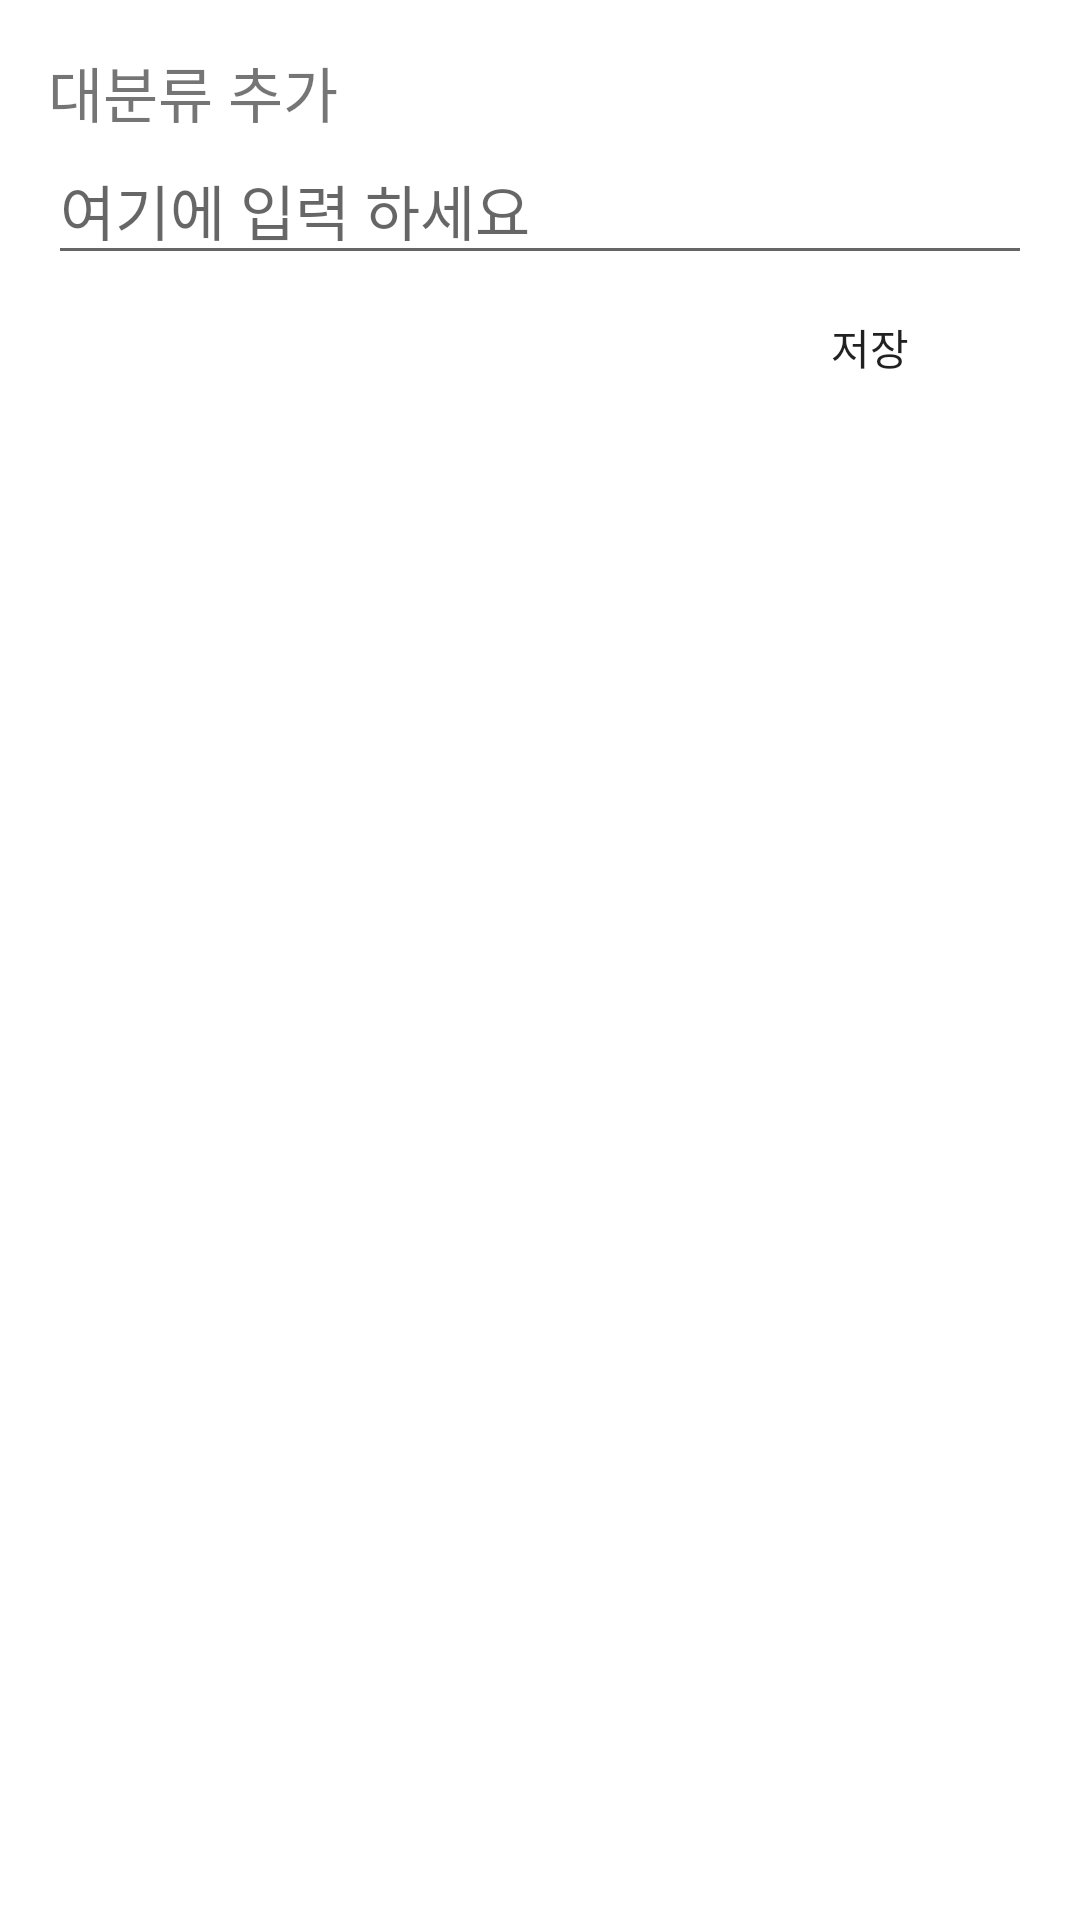

Here is an Android app screen rendered from its layout file. Give the layout XML and the strings, colors and styles it references.
<!-- AndroidManifest.xml: activity theme Theme.MyDialog -->
<!-- res/layout/activity_add.xml -->
<?xml version="1.0" encoding="utf-8"?>
<LinearLayout xmlns:android="http://schemas.android.com/apk/res/android"
    xmlns:app="http://schemas.android.com/apk/res-auto"
    xmlns:tools="http://schemas.android.com/tools"
    android:layout_width="match_parent"
    android:layout_height="match_parent"
    android:orientation="vertical"
    tools:context=".expend.AddActivity">

    <TextView
        android:id="@+id/add_title_text"
        android:layout_width="match_parent"
        android:layout_height="wrap_content"
        android:text="대분류 추가"
        android:textSize="20dp" />

    <EditText
        android:id="@+id/add_title_edit"
        android:layout_width="match_parent"
        android:layout_height="wrap_content"
        android:hint="여기에 입력 하세요"
        android:textSize="20dp"
        android:maxLength="8"/>

    <Button
        android:id="@+id/add_save_btn"
        android:background="@drawable/button_selector"
        android:layout_width="wrap_content"
        android:layout_height="wrap_content"
        android:text="저장"
        android:layout_gravity="right"
        android:layout_marginRight="10dp"
        />



</LinearLayout>
<!-- resources referenced by this layout -->
<resources>
  <style name="Theme.MyDialog" parent="Theme.AppCompat.DayNight.Dialog.Alert">
          <item name="windowNoTitle">true</item>
          <item name="windowActionBar">false</item>
      </style>
</resources>
